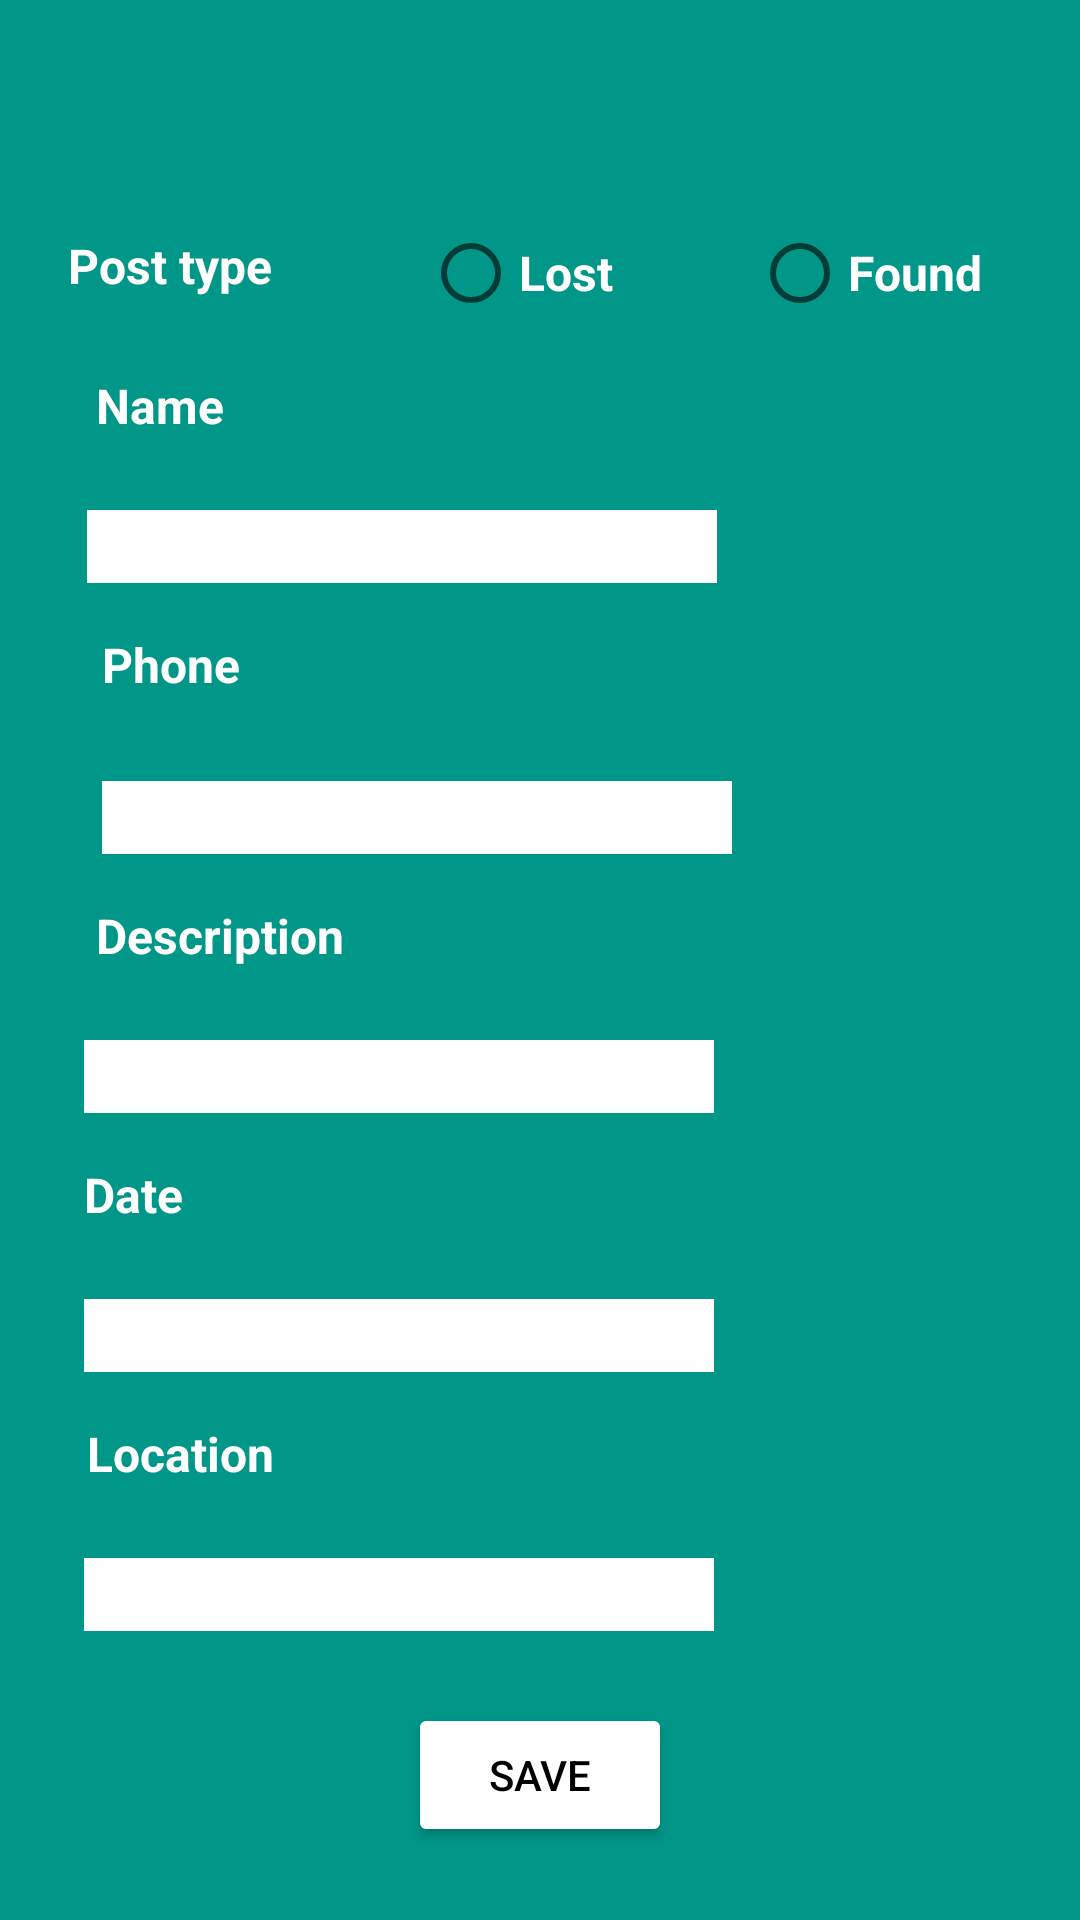

Write the Android layout XML for this screen, with the resource values it uses.
<!-- AndroidManifest.xml: application theme Theme.Task7LostFound -->
<!-- res/layout/activity_create_advert.xml -->
<?xml version="1.0" encoding="utf-8"?>
<androidx.constraintlayout.widget.ConstraintLayout xmlns:android="http://schemas.android.com/apk/res/android"
    xmlns:app="http://schemas.android.com/apk/res-auto"
    xmlns:tools="http://schemas.android.com/tools"
    android:layout_width="match_parent"
    android:layout_height="match_parent"
    android:background="#009688"
    tools:context=".CreateAdvert">

    <TextView
        android:id="@+id/textView"
        android:layout_width="96dp"
        android:layout_height="39dp"
        android:layout_marginTop="69dp"
        android:gravity="center|start"
        android:text="Post type"
        android:textColor="#FFFFFF"
        android:textSize="16sp"
        android:textStyle="bold"
        app:layout_constraintEnd_toStartOf="@+id/radioButton"
        app:layout_constraintHorizontal_bias="0.5"
        app:layout_constraintStart_toStartOf="parent"
        app:layout_constraintTop_toTopOf="parent" />

    <TextView
        android:id="@+id/nameTextView"
        android:layout_width="98dp"
        android:layout_height="29dp"
        android:layout_marginStart="32dp"
        android:text="Name"
        android:textColor="#FFFFFF"
        android:textSize="16sp"
        android:textStyle="bold"
        app:layout_constraintBottom_toTopOf="@+id/nameEntry"
        app:layout_constraintStart_toStartOf="parent"
        app:layout_constraintTop_toBottomOf="@+id/textView" />

    <TextView
        android:id="@+id/nameTextView2"
        android:layout_width="102dp"
        android:layout_height="33dp"
        android:layout_marginStart="34dp"
        android:text="Phone"
        android:textColor="#FFFFFF"
        android:textSize="16sp"
        android:textStyle="bold"
        app:layout_constraintBottom_toTopOf="@+id/phoneEntry"
        app:layout_constraintStart_toStartOf="parent"
        app:layout_constraintTop_toBottomOf="@+id/nameEntry" />

    <TextView
        android:id="@+id/nameTextView4"
        android:layout_width="98dp"
        android:layout_height="29dp"
        android:layout_marginStart="28dp"
        android:text="Date"
        android:textColor="#FFFFFF"
        android:textSize="16sp"
        android:textStyle="bold"
        app:layout_constraintBottom_toTopOf="@+id/dateEntry"
        app:layout_constraintStart_toStartOf="parent"
        app:layout_constraintTop_toBottomOf="@+id/descriptionEntry" />

    <TextView
        android:id="@+id/nameTextView3"
        android:layout_width="98dp"
        android:layout_height="29dp"
        android:layout_marginStart="32dp"
        android:text="Description"
        android:textColor="#FFFFFF"
        android:textSize="16sp"
        android:textStyle="bold"
        app:layout_constraintBottom_toTopOf="@+id/descriptionEntry"
        app:layout_constraintStart_toStartOf="parent"
        app:layout_constraintTop_toBottomOf="@+id/phoneEntry" />

    <TextView
        android:id="@+id/nameTextView5"
        android:layout_width="98dp"
        android:layout_height="29dp"
        android:layout_marginStart="29dp"
        android:text="Location"
        android:textColor="#FFFFFF"
        android:textSize="16sp"
        android:textStyle="bold"
        app:layout_constraintBottom_toTopOf="@+id/locationEntry"
        app:layout_constraintStart_toStartOf="parent"
        app:layout_constraintTop_toBottomOf="@+id/dateEntry" />

    <RadioButton
        android:id="@+id/radioButton2"
        android:layout_width="87dp"
        android:layout_height="34dp"
        android:layout_marginTop="74dp"
        android:text="Found"
        android:textColor="#FFFFFF"
        android:textSize="16sp"
        android:textStyle="bold"
        app:layout_constraintEnd_toEndOf="parent"
        app:layout_constraintHorizontal_bias="0.5"
        app:layout_constraintStart_toEndOf="@+id/radioButton"
        app:layout_constraintTop_toTopOf="parent" />

    <RadioButton
        android:id="@+id/radioButton"
        android:layout_width="87dp"
        android:layout_height="34dp"
        android:layout_marginTop="74dp"
        android:text="Lost"
        android:textColor="#FFFFFF"
        android:textSize="16sp"
        android:textStyle="bold"
        app:layout_constraintEnd_toStartOf="@+id/radioButton2"
        app:layout_constraintHorizontal_bias="0.5"
        app:layout_constraintStart_toEndOf="@+id/textView"
        app:layout_constraintTop_toTopOf="parent" />

    <EditText
        android:id="@+id/nameEntry"
        android:layout_width="wrap_content"
        android:layout_height="wrap_content"
        android:layout_marginStart="29dp"
        android:background="@color/white"
        android:ems="10"
        android:inputType="textPersonName"
        android:text=""
        app:layout_constraintBottom_toTopOf="@+id/nameTextView2"
        app:layout_constraintStart_toStartOf="parent"
        app:layout_constraintTop_toBottomOf="@+id/nameTextView" />

    <EditText
        android:id="@+id/phoneEntry"
        android:layout_width="wrap_content"
        android:layout_height="wrap_content"
        android:layout_marginStart="34dp"
        android:background="@color/white"
        android:ems="10"
        android:inputType="textPersonName"
        android:text=""
        app:layout_constraintBottom_toTopOf="@+id/nameTextView3"
        app:layout_constraintStart_toStartOf="parent"
        app:layout_constraintTop_toBottomOf="@+id/nameTextView2" />

    <EditText
        android:id="@+id/descriptionEntry"
        android:layout_width="wrap_content"
        android:layout_height="wrap_content"
        android:layout_marginStart="28dp"
        android:background="@color/white"
        android:ems="10"
        android:inputType="textPersonName"
        android:text=""
        app:layout_constraintBottom_toTopOf="@+id/nameTextView4"
        app:layout_constraintStart_toStartOf="parent"
        app:layout_constraintTop_toBottomOf="@+id/nameTextView3" />

    <EditText
        android:id="@+id/dateEntry"
        android:layout_width="wrap_content"
        android:layout_height="wrap_content"
        android:layout_marginStart="28dp"
        android:background="@color/white"
        android:ems="10"
        android:inputType="date"
        app:layout_constraintBottom_toTopOf="@+id/nameTextView5"
        app:layout_constraintStart_toStartOf="parent"
        app:layout_constraintTop_toBottomOf="@+id/nameTextView4" />

    <EditText
        android:id="@+id/locationEntry"
        android:layout_width="wrap_content"
        android:layout_height="wrap_content"
        android:layout_marginStart="28dp"
        android:layout_marginBottom="80dp"
        android:background="@color/white"
        android:ems="10"
        android:inputType="textPersonName"
        android:text=""
        app:layout_constraintBottom_toBottomOf="parent"
        app:layout_constraintStart_toStartOf="parent"
        app:layout_constraintTop_toBottomOf="@+id/nameTextView5" />

    <Button
        android:id="@+id/button3"
        android:layout_width="wrap_content"
        android:layout_height="wrap_content"
        android:layout_marginTop="24dp"
        android:backgroundTint="@color/white"
        android:text="Save"
        android:textColor="@color/black"
        app:layout_constraintEnd_toEndOf="parent"
        app:layout_constraintStart_toStartOf="parent"
        app:layout_constraintTop_toBottomOf="@+id/locationEntry" />

</androidx.constraintlayout.widget.ConstraintLayout>
<!-- resources referenced by this layout -->
<resources>
  <style name="Theme.Task7LostFound" parent="Theme.MaterialComponents.DayNight.DarkActionBar">
          
          <item name="colorPrimary">@color/purple_500</item>
          <item name="colorPrimaryVariant">@color/purple_700</item>
          <item name="colorOnPrimary">@color/white</item>
          
          <item name="colorSecondary">@color/teal_200</item>
          <item name="colorSecondaryVariant">@color/teal_700</item>
          <item name="colorOnSecondary">@color/black</item>
          
          <item name="android:statusBarColor" tools:targetApi="l">?attr/colorPrimaryVariant</item>
          
      </style>
  <!-- not gathered from this repository: default colours our renderer supplied (Android Studio template values) -->
  <color name="purple_500">#FF6200EE</color>
  <color name="purple_700">#FF3700B3</color>
  <color name="teal_200">#FF03DAC5</color>
  <color name="teal_700">#FF018786</color>
  <color name="black">#FF000000</color>
  <color name="white">#FFFFFFFF</color>
</resources>
